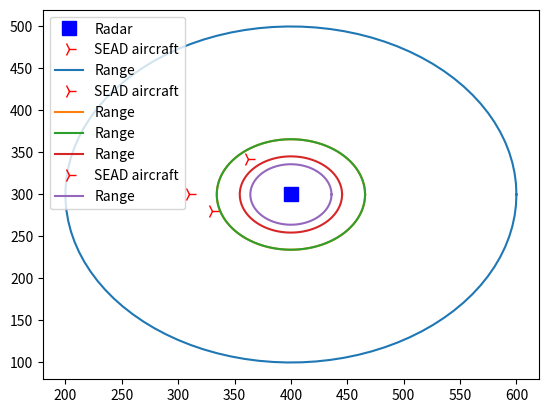

Generate this figure with matplotlib:
import matplotlib.pyplot as plt
import matplotlib.animation as animation
import numpy as np


def from_dB(G):  # Definition of a function to convert from dB to whatever unit
    return 10 ** (G / 10)

# Creation of the different assets in the battlespace
class sensor_iads:
    #Physical caracteristics
    G = 33.6 #gain
    F = 7 #noise
    L = 8 #loss
    Ee = 10.8 #emitted energy
    Pt = 10 * np.log10(7.2e3) #emitted power
    Rmin = 9 #minimum signal-to-noise ration
    l = -8 #wavelength
    Br = 1.37e6 # bandwidth
    def __init__(self, X, Y):
        self.X = X
        self.Y = Y
        self.coordinates = [X,Y]
        self.point, = plt.plot(self.X,self.Y,'bs', markersize=10, label='Radar')

    def update(self,x = None,y = None):#allows to update the position of the asset when its coordinates are modified
        if x is None:#we can modify only the absissa
            x = self.X
        if y is None:#or the ordinate
            y = self.Y
        self.X = x#modification of the coordinates
        self.Y = y
        self.point.set_data([x],[y])#update on the graph

    def range(self, aircraft):#provides the distance between an aircraft and the radar
        return np.linalg.norm(np.array((self.X, self.Y)) -
                                  np.array((aircraft.X, aircraft.Y)))

    def detection(self, aircraft, jammers = None):#tells if the asset is within the detection range of a radar
        if self.range(aircraft) <= self.get_detection_range(aircraft, jammers):
            return True
        return False

    #Function that calculates the range of the sensor, either or not it has been jammed
    def get_detection_range(self, aircraft, jammers = None):
        #Calculation of the range
        # Range when the jammer is the aircraft to keep out of the detection range of the radar
        # detection_range = ((from_dB(self.Pt) * from_dB(self.G)**2 * aircraft.rcs * from_dB(self.l)**2)
        #                  / ((4 * np.pi)**3 * from_dB(self.L) * from_dB(self.F) * 1.38e-23 * self.Br
        #                     + (4 * np.pi * from_dB(self.L) * jammer.Pj * from_dB(Gj) * self.Br)
        #                     / (from_dB(Lj) * Bj)))**0.5 / 1000
        # Range when the jammer reduces the detection range to protect a friendly asset from being detected (depends
        # on the distance between the jammer and the radar targeted)
        detection_range = ((from_dB(self.Pt) * from_dB(self.G) ** 2 * aircraft.rcs * from_dB(self.l) ** 2)
                     / ((4 * np.pi) ** 3 * from_dB(self.L) * from_dB(self.F) * 1.38e-23 * self.Br
                        + self.jamming_power(jammers))) ** 0.25 / 1000
        print(detection_range)
        # Outline of the range
        theta = np.linspace(0, 2 * np.pi, 100)
        x = self.X + detection_range * np.cos(theta)
        y = self.Y + detection_range * np.sin(theta)
        plt.plot(x, y, label='Range')
        return detection_range

    def jamming_power(self, jammers):#Calculate the jamming power needed to determine the detection range
        if jammers is None:#if there isn't any jammer that is jamming
            return 0
        power = 0
        for jammer in jammers:
            power += ((4 * np.pi * from_dB(self.L) * jammer.Pj * from_dB(jammer.Gj) * self.Br)
                      /((self.range(jammer) * 1000) ** 2 * from_dB(jammer.Lj) * jammer.Bj))
        return power



class SEAD_aircraft:
    #Physical caracteristics
    Gj = 3
    Lj = 3
    Pj = 1
    Bj = 30e6
    rcs = 2
    def __init__(self, X, Y):
        self.X = X
        self.Y = Y
        self.coordinates = [X, Y]
        self.point, = plt.plot(self.X, self.Y, 'r4', markersize=10, label='SEAD aircraft')

    def update(self,x = None,y = None):#to update the position of the aircraft on the map if it moved
        if x is None:
            x = self.X
        if y is None:
            y = self.Y
        self.X = x
        self.Y = y
        self.point.set_data([x],[y])




#Test
radar1 = sensor_iads(400, 300)
EA18G = SEAD_aircraft(210, 300)
print("EA18G is detected before jamming: ")
print(radar1.detection(EA18G))
plt.pause(2)
F16 = SEAD_aircraft(362,342)
print("EA18G is detected while jamming: ")
print(radar1.detection(EA18G, [EA18G]))
print("F16 is detected while EA18G is jamming: ")
print(radar1.detection(F16,[EA18G]))
plt.pause(4)
EA18G.update(310)
print('F16 is detected while EA18G is jamming: ')
print(radar1.detection(F16,[EA18G]))
plt.pause(3)
EA6B = SEAD_aircraft(330, 280)
print('F16 is detected while EA18G is jamming: ')
print(radar1.detection(F16,[EA18G, EA6B]))

plt.legend()
plt.show()

